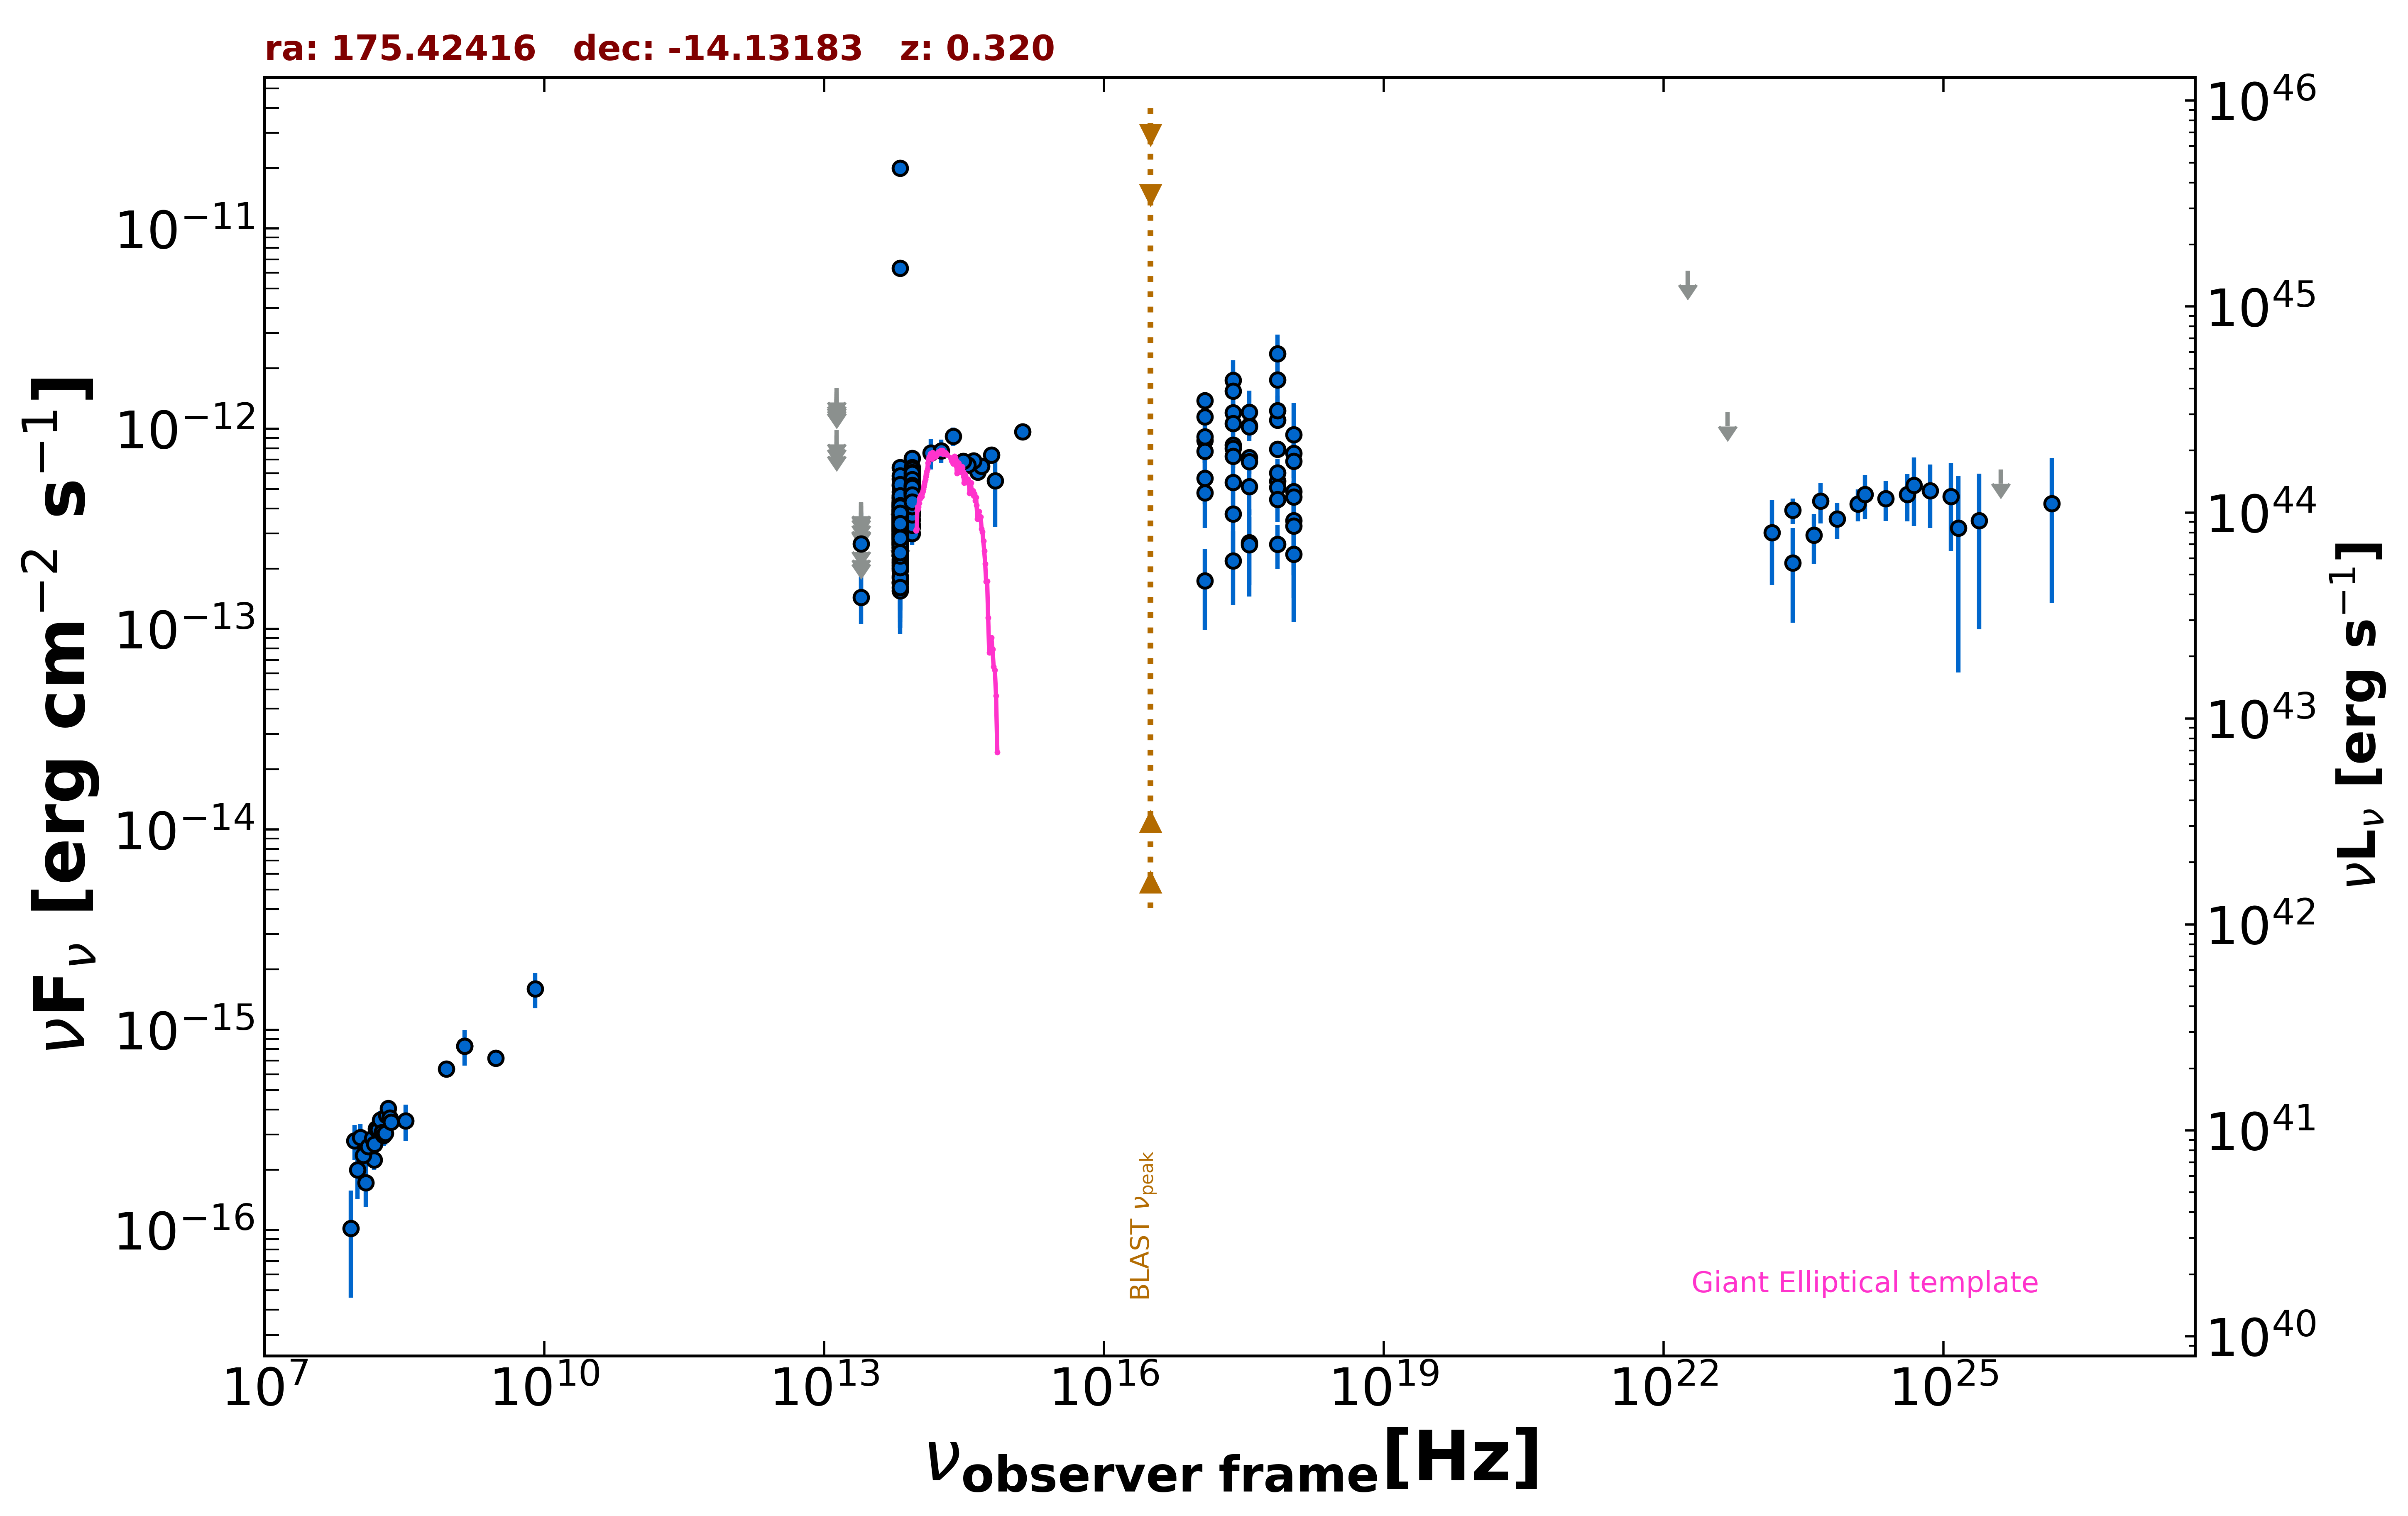

The table this chart was drawn from, first rows:
freq., flux, err_flux, MJD_start, MJD_end, flag, catalog, reference
1.400e+09, 8.288e-16, 3.080e-17, 55000, 55000, , NVSS, Condon et al. 1998  AJ  115  1693
8.870e+08, 6.378e-16, 5.145e-17, 55000, 55000, , RACS, Hale et al. 2021  PASA  38  e058
3.000e+09, 7.225e-16, 1.490e-17, 55000, 55000, , VLASSQL, Gordon et al. 2021  ApJS  255  30
2.418e+17, 1.742e-12, 4.545e-13, 55000, 55000, , XMMSL2, Saxton et al. 2008  A&A  480  611
7.253e+17, 2.373e-12, 5.830e-13, 55000, 55000, , XMMSL2, Saxton et al. 2008  A&A  480  611
2.418e+17, 1.545e-12, 4.045e-13, 55000, 55000, , XMMSL2, Saxton et al. 2008  A&A  480  611
7.253e+17, 1.753e-12, 4.625e-13, 55000, 55000, , XMMSL2, Saxton et al. 2008  A&A  480  611
2.418e+17, 8.278e-13, 1.670e-13, 55000, 55000, , RASS, Boller et al. 2016  A&A  103  1
2.418e+17, 7.968e-13, 5.640e-14, 55414, 58701, , 1OUSX, Giommi et al. in preparation
1.209e+17, 8.749e-13, 5.985e-14, 55414, 58701, , 1OUSX, Giommi et al. in preparation
3.627e+17, 7.186e-13, 5.290e-14, 55414, 58701, , 1OUSX, Giommi et al. in preparation
7.253e+17, 5.468e-13, 2.540e-14, 55414, 58701, , 1OUSX, Giommi et al. in preparation
1.088e+18, 4.865e-13, 5.800e-14, 55414, 58701, , 1OUSX, Giommi et al. in preparation
7.253e+17, 1.106e-12, 5.600e-14, 55000, 55000, , 2SXPS, Evans et al. 2020  ApJS  247  54
1.209e+17, 1.146e-12, 8.650e-14, 55000, 55000, , 2SXPS, Evans et al. 2020  ApJS  247  54
3.627e+17, 1.039e-12, 8.670e-14, 55000, 55000, , 2SXPS, Evans et al. 2020  ApJS  247  54
1.088e+18, 7.530e-13, 9.845e-14, 55000, 55000, , 2SXPS, Evans et al. 2020  ApJS  247  54
1.500e+08, 2.237e-16, 2.345e-17, 55000, 55000, , TGSS150, Intema et al. 2017  A&A  598  A781
1.389e+14, 7.577e-13, 1.312e-13, 55000, 55000, , 2MASS, Skrutskie et al. 2006  AJ  131  1163
1.804e+14, 7.770e-13, 1.034e-13, 55000, 55000, , 2MASS, Skrutskie et al. 2006  AJ  131  1163
2.427e+14, 9.163e-13, 9.825e-14, 55000, 55000, , 2MASS, Skrutskie et al. 2006  AJ  131  1163
8.817e+13, 4.824e-13, 2.900e-15, 55000, 55000, , UNWISE, Schlafly et al. 2019  ApJS  240  30
6.517e+13, 3.208e-13, 4.100e-15, 55000, 55000, , UNWISE, Schlafly et al. 2019  ApJS  240  30
8.817e+13, 4.876e-13, 1.305e-14, 55000, 55000, , WISE, Wright et al. 2010  AJ  140  1868
6.517e+13, 3.365e-13, 1.175e-14, 55000, 55000, , WISE, Wright et al. 2010  AJ  140  1868
2.498e+13, 1.439e-13, 3.775e-14, 55000, 55000, , WISE, Wright et al. 2010  AJ  140  1868
1.363e+13, 4.305e-13, 1.520e-13, 55000, 55000, , WISE, Wright et al. 2010  AJ  140  1868
8.817e+13, 4.836e-13, 4.190e-14, 56650, 56650, , NEOWISE, Mainzer et al. 2014  ApJ  792  30
6.517e+13, 3.274e-13, 8.600e-14, 56650, 56650, , NEOWISE, Mainzer et al. 2014  ApJ  792  30
8.817e+13, 5.391e-13, 3.180e-14, 56651, 56651, , NEOWISE, Mainzer et al. 2014  ApJ  792  30
6.517e+13, 4.465e-13, 0.000e+00, 56651, 56651, UL, NEOWISE, Mainzer et al. 2014  ApJ  792  30
8.817e+13, 4.374e-13, 3.105e-14, 56653, 56653, , NEOWISE, Mainzer et al. 2014  ApJ  792  30
6.517e+13, 2.969e-13, 4.035e-14, 56653, 56653, , NEOWISE, Mainzer et al. 2014  ApJ  792  30
8.817e+13, 4.338e-13, 2.915e-14, 56653, 56653, , NEOWISE, Mainzer et al. 2014  ApJ  792  30
6.517e+13, 3.344e-13, 4.730e-14, 56653, 56653, , NEOWISE, Mainzer et al. 2014  ApJ  792  30
8.817e+13, 4.921e-13, 2.855e-14, 56654, 56654, , NEOWISE, Mainzer et al. 2014  ApJ  792  30
6.517e+13, 6.419e-13, 5.800e-14, 56654, 56654, , NEOWISE, Mainzer et al. 2014  ApJ  792  30
8.817e+13, 4.644e-13, 3.680e-14, 56654, 56654, , NEOWISE, Mainzer et al. 2014  ApJ  792  30
6.517e+13, 3.295e-13, 4.015e-14, 56654, 56654, , NEOWISE, Mainzer et al. 2014  ApJ  792  30
8.817e+13, 4.382e-13, 2.870e-14, 56653, 56653, , NEOWISE, Mainzer et al. 2014  ApJ  792  30
6.517e+13, 2.452e-13, 5.395e-14, 56653, 56653, , NEOWISE, Mainzer et al. 2014  ApJ  792  30
8.817e+13, 4.818e-13, 3.550e-14, 56651, 56651, , NEOWISE, Mainzer et al. 2014  ApJ  792  30
6.517e+13, 5.606e-13, 8.915e-14, 56651, 56651, , NEOWISE, Mainzer et al. 2014  ApJ  792  30
8.817e+13, 4.796e-13, 3.050e-14, 56651, 56651, , NEOWISE, Mainzer et al. 2014  ApJ  792  30
6.517e+13, 4.179e-13, 7.155e-14, 56651, 56651, , NEOWISE, Mainzer et al. 2014  ApJ  792  30
8.817e+13, 4.394e-13, 2.915e-14, 56654, 56654, , NEOWISE, Mainzer et al. 2014  ApJ  792  30
6.517e+13, 3.086e-13, 4.105e-14, 56654, 56654, , NEOWISE, Mainzer et al. 2014  ApJ  792  30
8.817e+13, 5.254e-13, 3.440e-14, 56653, 56653, , NEOWISE, Mainzer et al. 2014  ApJ  792  30
6.517e+13, 2.706e-13, 5.015e-14, 56653, 56653, , NEOWISE, Mainzer et al. 2014  ApJ  792  30
8.817e+13, 4.734e-13, 2.750e-14, 56654, 56654, , NEOWISE, Mainzer et al. 2014  ApJ  792  30
6.517e+13, 2.642e-13, 4.595e-14, 56654, 56654, , NEOWISE, Mainzer et al. 2014  ApJ  792  30
8.817e+13, 5.139e-13, 4.025e-14, 56650, 56650, , NEOWISE, Mainzer et al. 2014  ApJ  792  30
6.517e+13, 1.717e-13, 7.030e-14, 56650, 56650, , NEOWISE, Mainzer et al. 2014  ApJ  792  30
8.817e+13, 5.196e-13, 2.825e-14, 56653, 56653, , NEOWISE, Mainzer et al. 2014  ApJ  792  30
6.517e+13, 2.841e-13, 4.730e-14, 56653, 56653, , NEOWISE, Mainzer et al. 2014  ApJ  792  30
8.817e+13, 4.769e-13, 2.680e-14, 56653, 56653, , NEOWISE, Mainzer et al. 2014  ApJ  792  30
6.517e+13, 3.406e-13, 4.910e-14, 56653, 56653, , NEOWISE, Mainzer et al. 2014  ApJ  792  30
8.817e+13, 5.040e-13, 2.835e-14, 56653, 56653, , NEOWISE, Mainzer et al. 2014  ApJ  792  30
6.517e+13, 3.508e-13, 4.470e-14, 56653, 56653, , NEOWISE, Mainzer et al. 2014  ApJ  792  30
8.817e+13, 3.287e-13, 5.875e-14, 57017, 57017, , NEOWISE, Mainzer et al. 2014  ApJ  792  30
... 598 more rows
